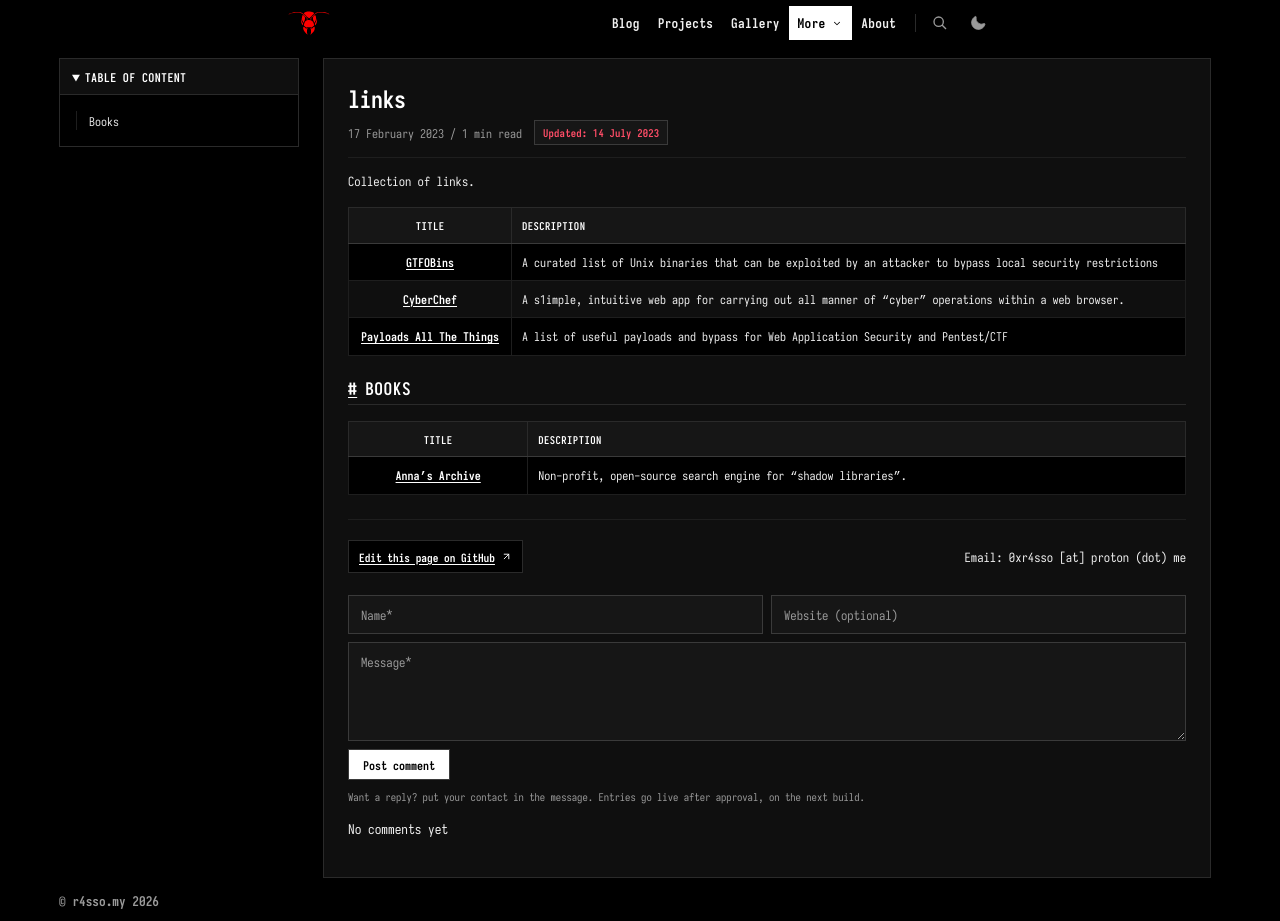

repository: r4sso/r4sso.github.io · page: notes/links/index.html · generator: jekyll

---
title: "links"
date: 2023-02-17
lastmod: 2023-07-14T08:46:00Z
---

Collection of links.

| Title | Description
|:----:| ----
| [GTFOBins](https://gtfobins.github.io)	| A curated list of Unix binaries that can be exploited by an attacker to bypass local security restrictions
| [CyberChef](https://gchq.github.io/CyberChef/) | A s1imple, intuitive web app for carrying out all manner of "cyber" operations within a web browser.
| [Payloads All The Things](https://swisskyrepo.github.io/PayloadsAllTheThings/https://swisskyrepo.github.io/PayloadsAllTheThings/) | A list of useful payloads and bypass for Web Application Security and Pentest/CTF 



## Books
| Title | Description
|:----:| ----
|[Anna’s Archive](https://annas-archive.org/) | Non-profit, open-source search engine for “shadow libraries”.
